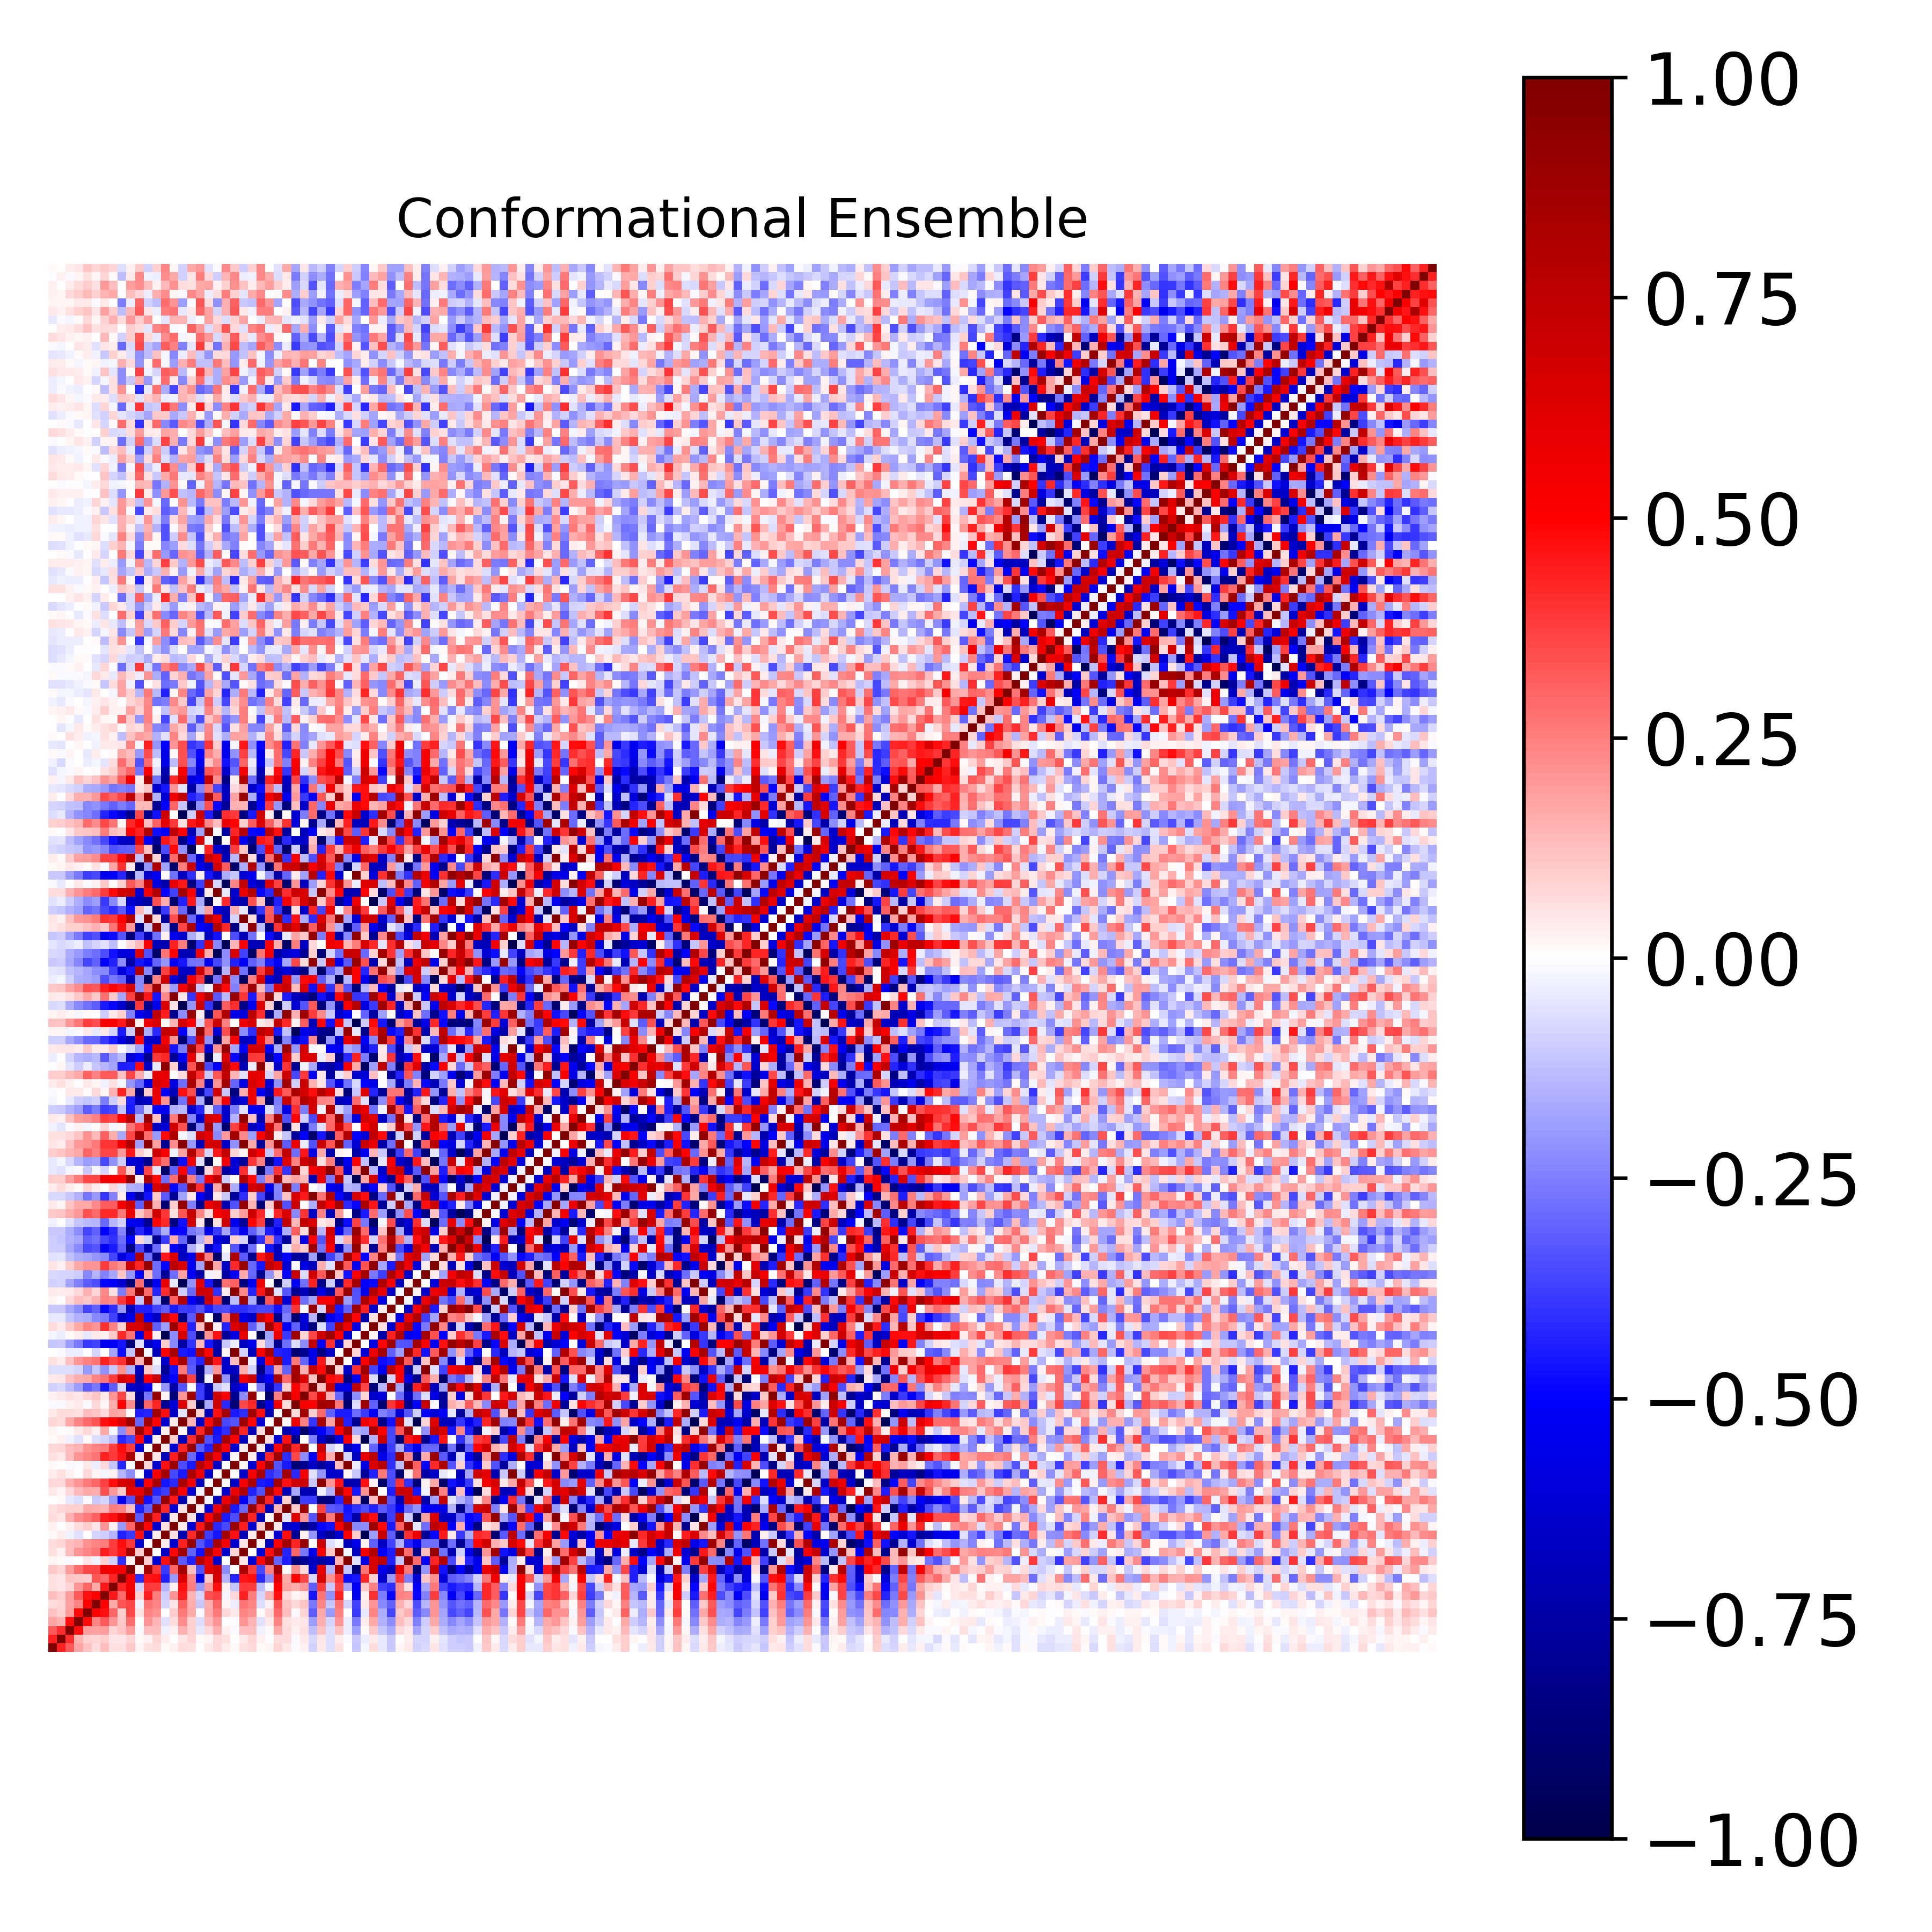

Data behind this chart, as committed beside it:
1.000000000000000000e+00, 4.354699293800391446e-01, 3.278518484883264916e-01, 1.793480264158723025e-01, 1.199830463046494683e-01, 6.838392431956634432e-02, 1.326133917818743402e-01, 5.636211080375661681e-02, 6.176502768903228274e-02, 1.023374827160661582e-01, 1.975438113347612740e-02, 5.836494245271407755e-02, 6.915111610260206432e-02, 1.419036741168559941e-02, 2.602081469470968189e-02, 6.768990718184414446e-02, 5.908435726240020974e-02, 6.485735193767772945e-03, 4.088869001999437952e-02, 7.379948255413698588e-02, 3.384150304398682307e-02, 1.300888479147634287e-02, 6.204740255135270111e-02, 7.076964044939024201e-02
4.354699293800391446e-01, 1.000000000000000000e+00, 4.087617468728800829e-01, 1.410554903334591825e-01, 9.343328966666222812e-02, 8.471192945333616553e-02, 1.000421138674666283e-01, 5.402506391742005476e-02, 5.413673867014216073e-02, 8.328132241973312810e-02, 1.073040067097644386e-02, 3.044387425398317054e-02, 8.256602965366587055e-02, 3.418245722721974245e-02, 3.910608182607011422e-03, 5.409380845566459650e-02, 8.098779538518095789e-02, 1.401367368822154826e-02, 1.600915567597753497e-02, 7.453530957570593529e-02, 5.764368471262252408e-02, 2.971533583831687583e-03, 3.958742696542107836e-02, 8.524776504930746401e-02
3.278518484883264916e-01, 4.087617468728800829e-01, 1.000000000000000000e+00, 4.687857288724667226e-01, 1.914965096358260122e-01, 1.866471754742884681e-01, 1.875867880644871422e-01, 8.349183609425667174e-02, 1.118525796623813379e-01, 1.886513667456310994e-01, -8.496379920622904383e-03, 1.259064891736946523e-01, 1.303981299778852743e-01, -2.536800270620748893e-02, 2.365719773551435215e-02, 1.529218142504785161e-01, 9.344612483925499036e-02, -4.144979659220712070e-02, 7.419431925799513383e-02, 1.568725843723862423e-01, 2.383274163541066262e-02, -1.547187421684169915e-02, 1.323629857127378850e-01, 1.313300464341133067e-01
1.793480264158723025e-01, 1.410554903334591825e-01, 4.687857288724667226e-01, 1.000000000000000000e+00, 4.774773976065031511e-01, 2.350850753802981308e-01, 3.228858695194307127e-01, 2.089769405545212344e-01, 1.016087410059690055e-01, 2.846199761421758234e-01, 5.672660505854622455e-03, 2.059808476373672925e-01, 1.469016239903566667e-01, -6.234152203179420954e-02, 6.422185969406163375e-02, 2.248484957722410305e-01, 8.928757978691552466e-02, -6.729285811547260077e-02, 1.386967101713236228e-01, 2.061889361407481525e-01, -6.137221000105455571e-03, -2.439041109348005342e-03, 2.101272606300113865e-01, 1.475458033258323365e-01
1.199830463046494683e-01, 9.343328966666222812e-02, 1.914965096358260122e-01, 4.774773976065031511e-01, 1.000000000000000000e+00, 4.953513448444558653e-01, 4.663908504065097937e-01, 2.990717282833837976e-01, 1.000644608527644502e-01, 3.532402524859424853e-01, 4.694802816264231210e-02, 2.410249773703545817e-01, 2.186464708715147864e-01, 2.123845105464773272e-03, 1.006396391879286062e-01, 2.639591360378927831e-01, 1.710800058143675251e-01, -1.190851267213979478e-02, 1.698078667045117007e-01, 2.584385398204525064e-01, 7.256021633420925432e-02, 4.356640395847400510e-02, 2.417501617070738906e-01, 2.185535861917083378e-01
6.838392431956634432e-02, 8.471192945333616553e-02, 1.866471754742884681e-01, 2.350850753802981308e-01, 4.953513448444558653e-01, 1.000000000000000000e+00, 4.948630585427433726e-01, 1.648772540135775289e-01, 3.308451878670483071e-01, 3.652461594291811497e-01, -2.786314533992733863e-02, 2.718207060082061810e-01, 2.352343117201333433e-01, -8.227790451512376202e-02, 5.207787810707199816e-02, 3.122968772766389067e-01, 1.572909879198523819e-01, -1.034165489466032095e-01, 1.569775981643361795e-01, 3.021197842528891009e-01, 1.877641551569035963e-02, -3.374291441949325843e-02, 2.659416119373428922e-01, 2.348451054368577984e-01
1.326133917818743402e-01, 1.000421138674666283e-01, 1.875867880644871422e-01, 3.228858695194307127e-01, 4.663908504065097937e-01, 4.948630585427433726e-01, 1.000000000000000000e+00, 4.501518229301471608e-01, 2.947312999870106420e-01, 5.598742560437802718e-01, 9.235076359378747990e-02, 4.391068489020422683e-01, 2.523766598989956034e-01, -9.904934203609939980e-02, 2.047628649389528765e-01, 4.394661668642185215e-01, 1.438844102125318436e-01, -8.011296098359310669e-02, 3.359469204639948248e-01, 3.710777514728216264e-01, -1.674995063547570287e-02, 7.033140070300947233e-02, 4.341288268121468730e-01, 2.503652356553981440e-01
5.636211080375661681e-02, 5.402506391742005476e-02, 8.349183609425667174e-02, 2.089769405545212344e-01, 2.990717282833837976e-01, 1.648772540135775289e-01, 4.501518229301471608e-01, 1.000000000000000000e+00, 4.246958785140786397e-01, 5.467169315241924288e-01, -8.723273111741995656e-02, 3.868457205211365824e-01, 3.781425729144249903e-01, -1.470829162391488754e-01, 2.566284308444568771e-02, 4.673519157597329499e-01, 2.501398411946895717e-01, -1.955675089325548122e-01, 1.959308522420855347e-01, 4.756810196205539243e-01, 2.392109599468111858e-02, -1.105809230761162082e-01, 3.867608707140292590e-01, 3.762568173200260824e-01
6.176502768903228274e-02, 5.413673867014216073e-02, 1.118525796623813379e-01, 1.016087410059690055e-01, 1.000644608527644502e-01, 3.308451878670483071e-01, 2.947312999870106420e-01, 4.246958785140786397e-01, 1.000000000000000000e+00, 5.353161322930120036e-01, -4.083407423185637652e-01, 4.546243722559785705e-01, 4.744783809627808324e-01, -4.320421972305198977e-01, -1.984764704977173833e-01, 6.337917695495558501e-01, 2.398139777781929105e-01, -5.313996930439416344e-01, 1.080854733213073987e-01, 6.566509062251834061e-01, -1.413618751930744433e-01, -4.248714113338897813e-01, 4.574206184218099769e-01, 4.738446510090542629e-01
1.023374827160661582e-01, 8.328132241973312810e-02, 1.886513667456310994e-01, 2.846199761421758234e-01, 3.532402524859424853e-01, 3.652461594291811497e-01, 5.598742560437802718e-01, 5.467169315241924288e-01, 5.353161322930120036e-01, 1.000000000000000000e+00, 2.609243624733263017e-02, 8.444940465788073336e-01, 3.883774903302255610e-01, -3.852397505714020287e-01, 3.008578263928935459e-01, 8.539516439207949228e-01, 1.306963210302193590e-01, -3.377646991237706064e-01, 6.060847410463467977e-01, 6.874373362387108388e-01, -2.203820384818414857e-01, -5.684679743335193519e-03, 8.348977219918970460e-01, 3.824660093805914984e-01
1.975438113347612740e-02, 1.073040067097644386e-02, -8.496379920622904383e-03, 5.672660505854622455e-03, 4.694802816264231210e-02, -2.786314533992733863e-02, 9.235076359378747990e-02, -8.723273111741995656e-02, -4.083407423185637652e-01, 2.609243624733263017e-02, 1.000000000000000000e+00, 9.970788755695708661e-02, -6.272595634451227919e-01, 4.624200931180674212e-01, 8.943556747787911876e-01, -3.272984276619820831e-01, -4.366300879464077300e-01, 7.737904072360785035e-01, 5.813667680848141339e-01, -6.355601920397608851e-01, 6.642506317389740853e-04, 9.841319941629798063e-01, 4.241012451754026108e-02, -6.172093414527161093e-01
5.836494245271407755e-02, 3.044387425398317054e-02, 1.259064891736946523e-01, 2.059808476373672925e-01, 2.410249773703545817e-01, 2.718207060082061810e-01, 4.391068489020422683e-01, 3.868457205211365824e-01, 4.546243722559785705e-01, 8.444940465788073336e-01, 9.970788755695708661e-02, 1.000000000000000000e+00, 1.500061773493053217e-02, -6.677530968830354130e-01, 4.917662987291236409e-01, 8.752732849306921192e-01, -3.118732429607587453e-01, -4.668070532549020157e-01, 8.394907564668130373e-01, 4.962457244831308678e-01, -6.375940289349749657e-01, 8.399623264026040426e-02, 9.835815962590919170e-01, 8.959055078139668837e-03
6.915111610260206432e-02, 8.256602965366587055e-02, 1.303981299778852743e-01, 1.469016239903566667e-01, 2.186464708715147864e-01, 2.352343117201333433e-01, 2.523766598989956034e-01, 3.781425729144249903e-01, 4.744783809627808324e-01, 3.883774903302255610e-01, -6.272595634451227919e-01, 1.500061773493053217e-02, 1.000000000000000000e+00, 3.433756321243953968e-02, -6.366949581028689131e-01, 4.327654277306321462e-01, 9.091845677528704872e-01, -3.291140312465162254e-01, -4.291588325792340952e-01, 8.391822554414269941e-01, 5.267379410427405206e-01, -6.399458852158730338e-01, 4.829908163856828918e-02, 9.887113473470817704e-01
1.419036741168559941e-02, 3.418245722721974245e-02, -2.536800270620748893e-02, -6.234152203179420954e-02, 2.123845105464773272e-03, -8.227790451512376202e-02, -9.904934203609939980e-02, -1.470829162391488754e-01, -4.320421972305198977e-01, -3.852397505714020287e-01, 4.624200931180674212e-01, -6.677530968830354130e-01, 3.433756321243953968e-02, 1.000000000000000000e+00, 6.031241672430136258e-02, -7.221830459492352139e-01, 4.201547217475300466e-01, 9.017915341646032257e-01, -3.799068984250437153e-01, -4.550959467069510822e-01, 8.493241906827007082e-01, 4.673517742553733867e-01, -7.014128908041101784e-01, 4.517677149165066908e-02
2.602081469470968189e-02, 3.910608182607011422e-03, 2.365719773551435215e-02, 6.422185969406163375e-02, 1.006396391879286062e-01, 5.207787810707199816e-02, 2.047628649389528765e-01, 2.566284308444568771e-02, -1.984764704977173833e-01, 3.008578263928935459e-01, 8.943556747787911876e-01, 4.917662987291236409e-01, -6.366949581028689131e-01, 6.031241672430136258e-02, 1.000000000000000000e+00, 4.395172615897364327e-02, -6.191801716608267281e-01, 4.467358310977380675e-01, 8.677229980119016695e-01, -4.173888916978206187e-01, -3.586191861607148090e-01, 8.913928624890634644e-01, 4.377851250341492917e-01, -6.335395840773753173e-01
6.768990718184414446e-02, 5.409380845566459650e-02, 1.529218142504785161e-01, 2.248484957722410305e-01, 2.639591360378927831e-01, 3.122968772766389067e-01, 4.394661668642185215e-01, 4.673519157597329499e-01, 6.337917695495558501e-01, 8.539516439207949228e-01, -3.272984276619820831e-01, 8.752732849306921192e-01, 4.327654277306321462e-01, -7.221830459492352139e-01, 4.395172615897364327e-02, 1.000000000000000000e+00, 6.163393755130831819e-02, -7.186031818470930421e-01, 5.012772238351091980e-01, 8.359191151052746127e-01, -4.497192973218528400e-01, -3.500988486796378085e-01, 8.983929824912988416e-01, 4.235362565040118876e-01
5.908435726240020974e-02, 8.098779538518095789e-02, 9.344612483925499036e-02, 8.928757978691552466e-02, 1.710800058143675251e-01, 1.572909879198523819e-01, 1.438844102125318436e-01, 2.501398411946895717e-01, 2.398139777781929105e-01, 1.306963210302193590e-01, -4.366300879464077300e-01, -3.118732429607587453e-01, 9.091845677528704872e-01, 4.201547217475300466e-01, -6.191801716608267281e-01, 6.163393755130831819e-02, 1.000000000000000000e+00, 3.747283699619614883e-02, -6.130640935504165778e-01, 5.611629055799282062e-01, 8.215449189978858424e-01, -4.472774384911651913e-01, -2.951422706308797772e-01, 9.118459579327200526e-01
6.485735193767772945e-03, 1.401367368822154826e-02, -4.144979659220712070e-02, -6.729285811547260077e-02, -1.190851267213979478e-02, -1.034165489466032095e-01, -8.011296098359310669e-02, -1.955675089325548122e-01, -5.313996930439416344e-01, -3.377646991237706064e-01, 7.737904072360785035e-01, -4.668070532549020157e-01, -3.291140312465162254e-01, 9.017915341646032257e-01, 4.467358310977380675e-01, -7.186031818470930421e-01, 3.747283699619614883e-02, 1.000000000000000000e+00, -2.578058902660689336e-02, -6.837956082838501093e-01, 5.679409959006606057e-01, 7.855583826221576027e-01, -5.226830509221849219e-01, -3.196643003249982073e-01
4.088869001999437952e-02, 1.600915567597753497e-02, 7.419431925799513383e-02, 1.386967101713236228e-01, 1.698078667045117007e-01, 1.569775981643361795e-01, 3.359469204639948248e-01, 1.959308522420855347e-01, 1.080854733213073987e-01, 6.060847410463467977e-01, 5.813667680848141339e-01, 8.394907564668130373e-01, -4.291588325792340952e-01, -3.799068984250437153e-01, 8.677229980119016695e-01, 5.012772238351091980e-01, -6.130640935504165778e-01, -2.578058902660689336e-02, 1.000000000000000000e+00, -1.078482098618621654e-02, -6.365813633175176900e-01, 5.725351402071868767e-01, 8.117053338874529178e-01, -4.344234178377467392e-01
7.379948255413698588e-02, 7.453530957570593529e-02, 1.568725843723862423e-01, 2.061889361407481525e-01, 2.584385398204525064e-01, 3.021197842528891009e-01, 3.710777514728216264e-01, 4.756810196205539243e-01, 6.566509062251834061e-01, 6.874373362387108388e-01, -6.355601920397608851e-01, 4.962457244831308678e-01, 8.391822554414269941e-01, -4.550959467069510822e-01, -4.173888916978206187e-01, 8.359191151052746127e-01, 5.611629055799282062e-01, -6.837956082838501093e-01, -1.078482098618621654e-02, 1.000000000000000000e+00, 1.250767471782608491e-02, -6.616131629613074550e-01, 5.364143232508661319e-01, 8.345602299894829823e-01
3.384150304398682307e-02, 5.764368471262252408e-02, 2.383274163541066262e-02, -6.137221000105455571e-03, 7.256021633420925432e-02, 1.877641551569035963e-02, -1.674995063547570287e-02, 2.392109599468111858e-02, -1.413618751930744433e-01, -2.203820384818414857e-01, 6.642506317389740853e-04, -6.375940289349749657e-01, 5.267379410427405206e-01, 8.493241906827007082e-01, -3.586191861607148090e-01, -4.497192973218528400e-01, 8.215449189978858424e-01, 5.679409959006606057e-01, -6.365813633175176900e-01, 1.250767471782608491e-02, 1.000000000000000000e+00, 7.003769666634684053e-04, -6.535651832496072178e-01, 5.365356301969542718e-01
1.300888479147634287e-02, 2.971533583831687583e-03, -1.547187421684169915e-02, -2.439041109348005342e-03, 4.356640395847400510e-02, -3.374291441949325843e-02, 7.033140070300947233e-02, -1.105809230761162082e-01, -4.248714113338897813e-01, -5.684679743335193519e-03, 9.841319941629798063e-01, 8.399623264026040426e-02, -6.399458852158730338e-01, 4.673517742553733867e-01, 8.913928624890634644e-01, -3.500988486796378085e-01, -4.472774384911651913e-01, 7.855583826221576027e-01, 5.725351402071868767e-01, -6.616131629613074550e-01, 7.003769666634684053e-04, 1.000000000000000000e+00, 2.132895471900639675e-02, -6.386037165971319984e-01
6.204740255135270111e-02, 3.958742696542107836e-02, 1.323629857127378850e-01, 2.101272606300113865e-01, 2.417501617070738906e-01, 2.659416119373428922e-01, 4.341288268121468730e-01, 3.867608707140292590e-01, 4.574206184218099769e-01, 8.348977219918970460e-01, 4.241012451754026108e-02, 9.835815962590919170e-01, 4.829908163856828918e-02, -7.014128908041101784e-01, 4.377851250341492917e-01, 8.983929824912988416e-01, -2.951422706308797772e-01, -5.226830509221849219e-01, 8.117053338874529178e-01, 5.364143232508661319e-01, -6.535651832496072178e-01, 2.132895471900639675e-02, 1.000000000000000000e+00, 3.885677839010137635e-02
7.076964044939024201e-02, 8.524776504930746401e-02, 1.313300464341133067e-01, 1.475458033258323365e-01, 2.185535861917083378e-01, 2.348451054368577984e-01, 2.503652356553981440e-01, 3.762568173200260824e-01, 4.738446510090542629e-01, 3.824660093805914984e-01, -6.172093414527161093e-01, 8.959055078139668837e-03, 9.887113473470817704e-01, 4.517677149165066908e-02, -6.335395840773753173e-01, 4.235362565040118876e-01, 9.118459579327200526e-01, -3.196643003249982073e-01, -4.344234178377467392e-01, 8.345602299894829823e-01, 5.365356301969542718e-01, -6.386037165971319984e-01, 3.885677839010137635e-02, 1.000000000000000000e+00
1.193277289403178731e-02, 2.855145938856465046e-02, -2.558560192901875377e-02, -5.919184991676476604e-02, 9.239170421057004909e-03, -6.945496528000927317e-02, -8.168309769551017341e-02, -1.314313660069159340e-01, -4.208474283086567902e-01, -3.526530747523877185e-01, 4.891581018388969637e-01, -6.290119384223907817e-01, 2.639303857933844588e-02, 9.865677278694521268e-01, 1.010808808603388814e-01, -6.991577753085633784e-01, 4.078037334693243587e-01, 9.112187119562821236e-01, -3.393359202720134249e-01, -4.527462988482229278e-01, 8.399839707312014569e-01, 4.999549928760090300e-01, -6.752559553960181260e-01, 3.538577731303810259e-02
1.747624040210090171e-02, -2.289983291447034251e-03, 9.095417738750583014e-03, 4.517281307287520503e-02, 7.325419724683338019e-02, 2.680516581436090395e-02, 1.662883716214881014e-01, -1.614183836726896734e-02, -2.264505663589933548e-01, 2.447784297225553962e-01, 8.817491831239092637e-01, 4.696593002963566632e-01, -6.947917585506144800e-01, 2.782917996916959777e-02, 9.848715516311227214e-01, 1.608358601747033462e-02, -6.804719618290244743e-01, 4.244987897808225052e-01, 8.611705060172035742e-01, -4.646503882226873938e-01, -4.124778919412273037e-01, 8.852729124776264058e-01, 4.223396335787241163e-01, -6.974436964260138927e-01
7.944535436625924096e-02, 6.850790641126923430e-02, 1.674194668468360903e-01, 2.396663576802487983e-01, 2.908437288870516224e-01, 3.290265090254797520e-01, 4.671464435807817783e-01, 4.923347981746747926e-01, 6.314172893760614524e-01, 8.768990621777610350e-01, -3.025551692205941112e-01, 8.506913978912807872e-01, 4.936811007305133558e-01, -6.380602777592656594e-01, 4.426703785315076051e-02, 9.822213945182570738e-01, 1.459663891330975349e-01, -6.567769573538835282e-01, 4.782371943977269946e-01, 8.589581116162575691e-01, -3.563977891438224188e-01, -3.290283004526219912e-01, 8.769559722401558677e-01, 4.901937331525795805e-01
4.579582774778883508e-02, 6.826409022392056214e-02, 6.866185716516476356e-02, 5.597483863242069119e-02, 1.277571725795733915e-01, 1.113261046306495972e-01, 7.558483344035384077e-02, 1.869524678424474562e-01, 1.703936948982312238e-01, 9.285295744348276425e-03, -4.379574797154330290e-01, -4.263013614539242768e-01, 8.588630273836079798e-01, 4.761062061095976961e-01, -6.587926692705066145e-01, -5.466404073438036609e-02, 9.811092274266454138e-01, 8.661202492140974984e-02, -6.958989857065348561e-01, 4.685729374216444643e-01, 8.571508593473446957e-01, -4.463030198943265248e-01, -4.117784685210064688e-01, 8.654676988333084298e-01
-1.101564705610452027e-02, -1.278529517983284167e-02, 2.972787997649310038e-02, 4.272041671700731180e-02, -1.088014094090116769e-02, 7.715761043214926229e-02, 2.103320928871169754e-02, 1.637663784043880966e-01, 5.043118534079846782e-01, 2.253827456212393054e-01, -8.742671856100013850e-01, 2.984904994174868431e-01, 4.260973280843747268e-01, -8.020833757452519031e-01, -6.097536640061411717e-01, 6.154431250974319312e-01, 1.014871565050424335e-01, -9.690470115848257571e-01, -1.713467082410952969e-01, 6.879490370544483202e-01, -4.188520056797968572e-01, -8.861614743245266324e-01, 3.588050782252069082e-01, 4.176308212356746319e-01
2.619636974665952994e-02, 4.474125165451992708e-02, 5.971355779544156028e-02, 5.298722711258264939e-02, 8.436521055373794042e-02, 1.150232121233874250e-01, 4.405398483951326882e-02, 2.083519272927613908e-01, 3.626163987320877302e-01, 6.662886886757962701e-02, -7.980606519374787711e-01, -2.613608426650103622e-01, 9.091072737301154616e-01, 3.065419287781711438e-02, -8.707335709268861912e-01, 2.051010206237416089e-01, 8.684874647223358446e-01, -3.813381575769480558e-01, -7.055681167552699806e-01, 6.907749244774847863e-01, 5.300280367948688731e-01, -8.084829622304313679e-01, -2.195134871336764104e-01, 9.081605315599545758e-01
-8.682857774167539178e-02, -7.747541840149758940e-02, -1.284067709962568582e-01, -1.917127902111778748e-01, -3.131152848437402381e-01, -2.590029297135341135e-01, -4.540104001219746332e-01, -3.142537073316098994e-01, -7.352277732570215718e-02, -6.495316500260140957e-01, -6.756545180625966873e-01, -5.657987406316038470e-01, 2.572062548080628151e-03, -2.076562991743165221e-01, -7.499671911522554080e-01, -3.349961838317217500e-01, 5.693927320545490861e-03, -3.905106921696518407e-01, -7.146569896816887812e-01, -1.031918692068787141e-01, -5.683360895987676908e-02, -6.631738633719211906e-01, -5.247768381228925527e-01, -7.862379114920206016e-04
4.532606182265351558e-02, 4.735471387413688754e-02, 1.200239231512633675e-01, 1.571702934384816563e-01, 1.709830311371007827e-01, 2.403169618691746445e-01, 2.690520951561284346e-01, 3.805742024019648229e-01, 6.465466797817354117e-01, 5.764034687561089276e-01, -7.575696988676172694e-01, 4.963859372211484322e-01, 7.025767806178638830e-01, -6.629577518465592512e-01, -4.854720845612305324e-01, 8.343971113269822437e-01, 3.716966648767573989e-01, -8.626622953857077114e-01, -2.534744637356159749e-02, 9.413235751071319379e-01, -2.092200937846831199e-01, -7.795188258079691623e-01, 5.470901755143428025e-01, 6.965636652505283744e-01
-6.369403076835071509e-02, -6.797706753010147873e-02, -6.481768303572582601e-02, -7.950055525924758226e-02, -2.009539165882014977e-01, -1.121763007365001175e-01, -2.162191804798694050e-01, -1.073514447571013580e-01, 2.162770030492148499e-01, -1.515143140345913686e-01, -6.857330683869365950e-01, 1.068180521185356224e-01, -6.785685101483053538e-02, -7.945232274294927732e-01, -4.625602361332358803e-01, 2.651980953589443968e-01, -3.236215736036933133e-01, -8.281523853920232936e-01, -1.514262193898378017e-01, 2.063580950985653695e-01, -6.346443961036075665e-01, -6.838330123110639702e-01, 1.578299586053015791e-01, -7.854087125446693185e-02
5.584837349849295501e-02, 3.695654414238125351e-02, 1.249118636737409638e-01, 2.036815377257754078e-01, 2.428996299063592434e-01, 2.679554325163543416e-01, 4.314522970870052765e-01, 3.667890133783767159e-01, 4.054145452228903879e-01, 8.115801034847948126e-01, 1.467817230855642252e-01, 9.715371212749042140e-01, -2.122060265857839134e-02, -6.376375420400872684e-01, 5.238391746096400237e-01, 8.434173729240886930e-01, -3.361597850384296371e-01, -4.288483442274708679e-01, 8.555624967507096112e-01, 4.549846653812994468e-01, -6.397251198034620279e-01, 1.278720421399598128e-01, 9.734868609271921658e-01, -2.876830728681382954e-02
2.034268630293225265e-03, -8.841441738571749129e-03, -3.702186232226957474e-02, -3.617914807486510148e-02, -2.709112818442379039e-03, -8.030762614004532951e-02, 5.012035086035662506e-04, -1.763279366922941016e-01, -4.735978045284885418e-01, -1.168856145973593275e-01, 9.673556215583463125e-01, -1.723526349555211043e-02, -6.883692263297995773e-01, 4.994410560720723979e-01, 8.433182309803062271e-01, -4.506396508438599846e-01, -4.670694041164731858e-01, 8.100173284433711540e-01, 4.911686764370213898e-01, -7.402689329436183963e-01, 1.822317011520292740e-02, 9.786138616038478899e-01, -7.921979793913332124e-02, -6.818269456978378606e-01
-1.117628924526812284e-01, -1.084511596993243260e-01, -1.932564192325857966e-01, -2.654708491987902153e-01, -3.884488845855034733e-01, -3.746335471250537008e-01, -5.518273847921235653e-01, -5.242506820127952327e-01, -4.604612172219079147e-01, -8.803211757750065702e-01, -6.201606313336116560e-02, -6.763630580325055153e-01, -5.683761868151221419e-01, 9.882168709076950830e-02, -2.340155092523499292e-01, -7.447236627273287057e-01, -4.041965539034645394e-01, 1.339295104859654917e-01, -4.552306934184329190e-01, -7.134591958246307986e-01, -1.050340417649410080e-01, -3.690140308279890591e-02, -6.733788954461951137e-01, -5.683204902866437758e-01
-2.187476160817344514e-02, -3.145653403692612315e-02, 1.347909621324218550e-02, 3.549321862016905499e-02, -4.177368830946778799e-02, 4.448615258801093264e-02, 3.065642505962783843e-02, 1.054214753060050691e-01, 4.149284215736044890e-01, 2.728535307959633061e-01, -5.837011489839816214e-01, 5.320282745983709871e-01, 2.411809398528680370e-02, -9.698099489597753475e-01, -2.221572534257026943e-01, 6.494105534173727490e-01, -3.460336686811810170e-01, -9.387613088428491404e-01, 2.149086259644781560e-01, 4.619799172829101575e-01, -7.864100174326386083e-01, -5.925806622622507014e-01, 5.799412590943116008e-01, 1.256933362601156054e-02
6.530540963222306039e-02, 4.218738019410574885e-02, 1.034840347258296628e-01, 1.699255770924481268e-01, 2.364682551397560839e-01, 2.063747007924778554e-01, 3.987138782646183488e-01, 2.428607774600073654e-01, 9.238350305018883102e-02, 6.558574227783943167e-01, 6.557717431696256094e-01, 7.927574506919613517e-01, -3.098600970490340556e-01, -1.924076762873146440e-01, 8.834876691862785236e-01, 4.691725506012978664e-01, -4.369877470344263326e-01, 1.256995116075970143e-01, 9.586234697066052801e-01, 2.430285513959600657e-02, -4.301760913033220168e-01, 6.451204676769818347e-01, 7.585944731035979549e-01, -3.110751356851018667e-01
-4.354841370649107507e-02, -4.268270553890774616e-02, -1.165906271501948172e-01, -1.558012266142029534e-01, -1.614217896714133793e-01, -2.274384419390216294e-01, -2.548612049101102728e-01, -3.728326528466824885e-01, -6.438003451719106485e-01, -5.642804971864173735e-01, 7.647360483478039539e-01, -5.119738160054471132e-01, -6.664469070691205754e-01, 7.065624600468547456e-01, 4.780355567379314663e-01, -8.410542744466955600e-01, -3.224002321980660724e-01, 8.925801661922245778e-01, 6.813371669937758404e-03, -9.264548650947274089e-01, 2.625912399892842419e-01, 7.854383559154065608e-01, -5.637205146091136543e-01, -6.578142343256290214e-01
-1.076864564533917545e-01, -1.075450959403558698e-01, -1.653842399214118242e-01, -2.223884303364555837e-01, -3.621149567402385805e-01, -3.064310996560238309e-01, -4.879830769215262043e-01, -4.086357100013958688e-01, -1.968221364208181390e-01, -6.860204436103344294e-01, -4.297788614919351158e-01, -4.391040602915511348e-01, -3.729207294849319343e-01, -3.164584229029967499e-01, -4.461215266183267136e-01, -3.795353226034617333e-01, -3.848491894702731897e-01, -3.350122277578573837e-01, -4.391401993288924777e-01, -3.542135822924906696e-01, -3.485886806818372929e-01, -4.121985144832063797e-01, -4.085966601107651752e-01, -3.773103626552558598e-01
2.115796421825215726e-02, -9.173341215801246668e-04, 7.243848213478459863e-02, 1.277725779806762052e-01, 1.027305857194332622e-01, 1.541762453515111153e-01, 2.497638454519614526e-01, 2.214457201205471404e-01, 3.894045838713685592e-01, 5.875598085225456346e-01, -1.128449178887267063e-01, 8.768059194679388435e-01, -1.530247806454914095e-01, -9.017133661558333069e-01, 3.103750890865460965e-01, 7.926551576725109349e-01, -5.273905366525241112e-01, -6.983855945645192076e-01, 7.098610995925801470e-01, 3.909131286428056407e-01, -8.833838432424280240e-01, -1.254586385065517284e-01, 8.975602271466647242e-01, -1.635959646978556725e-01
4.543815233681008231e-02, 3.537720639110425447e-02, 4.271457951934866382e-02, 7.575413692368340723e-02, 1.560208733247963608e-01, 8.362234356936730506e-02, 2.334594801915564899e-01, 5.776929344489420415e-02, -2.539382224038028713e-01, 2.610676247218257640e-01, 9.431073928604276624e-01, 2.857929710319502825e-01, -4.285675886647395960e-01, 4.071986735432733262e-01, 9.082022215315904701e-01, -1.001346741894686837e-01, -2.966935111317935969e-01, 6.942544917140017757e-01, 6.759033544364461132e-01, -4.017035554976421396e-01, 3.188920746516128724e-02, 9.429015942406848705e-01, 2.274922899506058305e-01, -4.235231758493303578e-01
-8.874243335347463402e-02, -8.147050574855024818e-02, -1.785922366211647183e-01, -2.496335220667715571e-01, -3.173777201510781243e-01, -3.464992921553062821e-01, -4.888905626760270962e-01, -5.108423287550248881e-01, -6.221947066881545751e-01, -8.878347456654801517e-01, 2.819408766002620137e-01, -8.289911974777071091e-01, -5.416585347093629821e-01, 5.703531194470522481e-01, -4.248000390441605129e-02, -9.695691047689508624e-01, -2.138134616383887410e-01, 6.045259640524736078e-01, -4.588152488494554038e-01, -8.726666603623277618e-01, 2.783678585789773896e-01, 3.067584253120871907e-01, -8.520895114145655702e-01, -5.356568573919936460e-01
-7.254634007852901745e-02, -8.421248980708824494e-02, -8.308608006568726778e-02, -9.772043487721512878e-02, -2.276950964900301966e-01, -1.460374727169948539e-01, -2.448299773199817120e-01, -1.772527625435703080e-01, 1.152359221691430236e-01, -2.033349009821392717e-01, -5.139971045094475777e-01, 1.285827172764619775e-01, -2.865387175706010092e-01, -7.892526627797225025e-01, -2.854820840853298791e-01, 1.833614326695831021e-01, -5.236989729824397255e-01, -7.337650846551411199e-01, -2.347706788025669469e-02, 2.434897362860781456e-02, -7.453002523488126974e-01, -5.087023792970529756e-01, 1.711161972482010407e-01, -2.967918218344556824e-01
4.943297871828399026e-02, 3.047505122708795908e-02, 9.759393036361858897e-02, 1.680433981967999757e-01, 2.055801659702129469e-01, 2.036750867106732477e-01, 3.794059103242830022e-01, 2.623208847800573285e-01, 2.121481178377292720e-01, 6.919707573809976697e-01, 4.295594818703536988e-01, 9.098104116188734380e-01, -2.873798602063029617e-01, -4.907554753652555446e-01, 7.579903560814065244e-01, 6.438129439195019454e-01, -5.247791788029396720e-01, -1.815603054331471344e-01, 9.674985201362692466e-01, 1.654054956531939569e-01, -6.571233262093244543e-01, 4.168838074145252426e-01, 8.947270633825511466e-01, -2.932835603090702681e-01
-5.530443004289450210e-02, -5.400551603407699464e-02, -1.247057374648421063e-01, -1.587405096512823077e-01, -1.719293471525207284e-01, -2.085272585918483967e-01, -2.305416688122083058e-01, -3.649597651165649714e-01, -6.000028951958533696e-01, -4.685366605682352303e-01, 7.980178890333564645e-01, -2.810814154778383811e-01, -8.233042547366127284e-01, 4.490220419981824085e-01, 6.252761732714047227e-01, -6.740033501531866866e-01, -5.723518296435277097e-01, 7.286814254541016389e-01, 2.435637301335985272e-01, -9.154017974342357755e-01, -4.442455333993108185e-02, 8.140734745873704492e-01, -3.275165382040399198e-01, -8.175238700420013327e-01
-1.000062618449931717e-01, -9.697698442268193331e-02, -1.658392173269568337e-01, -2.333130915898781743e-01, -3.516201493088220720e-01, -3.284355498126800832e-01, -5.270894883802430542e-01, -4.515237245553720968e-01, -3.171234463537080939e-01, -8.384592471243625944e-01, -3.546648913106519307e-01, -7.202800464717450390e-01, -2.819309423437455497e-01, 3.993297538047201056e-02, -5.230087377782998148e-01, -6.344481424304945216e-01, -1.553084149222108967e-01, -5.261039527637724478e-02, -6.619971649158566951e-01, -4.629032063664837437e-01, 5.640076779660272918e-03, -3.325963929440797218e-01, -6.997340109735377123e-01, -2.806906202860228738e-01
-9.846497984417366955e-02, -1.160859456683086682e-01, -1.493207845013272694e-01, -1.793033148483283989e-01, -3.114669779930805960e-01, -2.736283652759801677e-01, -3.663172322300206618e-01, -4.006615174594274631e-01, -2.857610853544675922e-01, -4.947585837351516913e-01, 7.332484320170716552e-02, -8.614847322951470210e-02, -7.998883777351147861e-01, -3.876018290997150784e-01, 1.569895554966712625e-01, -3.003299975151222378e-01, -8.391254031149572024e-01, -1.549655896104538133e-01, 1.279764767973325945e-01, -5.947736501053563218e-01, -6.769061602961266022e-01, 9.045609059028365817e-02, -8.241144370406967845e-02, -8.048041875400522294e-01
-1.042592160137520291e-01, -1.015704696178699323e-01, -1.614893987238166795e-01, -2.260920027063079152e-01, -3.605556232884926104e-01, -3.101427704371741423e-01, -5.037925594764270931e-01, -4.212382511171445243e-01, -2.371387536235782245e-01, -7.507320120935752072e-01, -4.234581411072241286e-01, -5.733254176034996430e-01, -3.080417760569313934e-01, -1.606016212823842271e-01, -5.102149782016199842e-01, -4.889683087624007718e-01, -2.603194581952521514e-01, -2.248118924211073288e-01, -5.626501248685236156e-01, -3.838190764076067629e-01, -1.789378249589812508e-01, -4.057903591352196027e-01, -5.470598364443377548e-01, -3.099044245319632629e-01
-2.992063522591075983e-02, -6.884098491976905348e-03, -6.213774914099049612e-02, -1.146549287098342362e-01, -1.366374678075019666e-01, -1.433912796373676690e-01, -2.908671833529896666e-01, -1.430425824140186264e-01, -8.655157737204473289e-02, -5.325677960734112037e-01, -5.603527567940337351e-01, -8.083225079596582097e-01, 4.864308644610399468e-01, 4.161172344535764012e-01, -8.456675435904700278e-01, -4.662770669471255069e-01, 6.700632960854291387e-01, 5.315369217093025844e-02, -9.723468849081654541e-01, 5.615885756137074108e-02, 6.854895916050677274e-01, -5.485197624659629012e-01, -7.818428597392306223e-01, 4.910785431327712725e-01
1.028468233640883744e-01, 1.169359797851211025e-01, 1.587183356143862800e-01, 1.979468984553167388e-01, 3.393256121509440337e-01, 2.903041518864630799e-01, 4.202929459559700542e-01, 4.189873480944631412e-01, 2.636384257321171543e-01, 5.775920610647625741e-01, 1.157900123017218397e-01, 2.094236760206411863e-01, 6.756025138331780422e-01, 3.923273600223479152e-01, 5.904446867614824429e-02, 3.303689059092196900e-01, 7.118930937263958647e-01, 2.413551661939608017e-01, 6.924376416252786548e-02, 5.228230216985387813e-01, 5.970715745073384983e-01, 9.755740139791371779e-02, 1.939505861973669087e-01, 6.804318557250028654e-01
4.268978978542455061e-02, 2.301651567275533536e-02, 1.101610716447972843e-01, 1.672361464455160429e-01, 1.645457367827615203e-01, 2.339741116810792054e-01, 3.143534339836364655e-01, 3.181799876783943382e-01, 5.447479441024625224e-01, 6.898265594133788925e-01, -3.203048657126357779e-01, 8.697297984282545968e-01, 1.555427147638185348e-01, -8.938399819638813693e-01, 9.678895184433525256e-02, 9.206779987961833944e-01, -2.422733001916294315e-01, -8.065320680362713102e-01, 5.601968100162169062e-01, 6.498907259153544613e-01, -7.167561959488275569e-01, -3.372436389796598655e-01, 8.993337259806181150e-01, 1.460108160875031869e-01
-7.384614375335994685e-02, -7.054427542769416137e-02, -1.036587601733007374e-01, -1.529200626988702350e-01, -2.658555730410122608e-01, -1.995228440763273103e-01, -3.924101775986956753e-01, -2.498251789657270627e-01, 3.330967601628446323e-02, -5.336723960163224367e-01, -7.786540491198713498e-01, -4.617568383310288183e-01, 1.026765675286956114e-01, -3.219711191105821824e-01, -8.004962861312653333e-01, -1.873756805179293272e-01, 4.895591468822992759e-02, -5.257267906742354446e-01, -6.885264174900190826e-01, 4.657459177559741814e-02, -1.061864933810911932e-01, -7.659121188382859158e-01, -4.126723635937062373e-01, 9.847161292772146912e-02
3.542189139093964573e-02, 6.307875570230052353e-02, 3.532464935101557735e-02, 8.821326095078243015e-03, 8.312537406321161837e-02, 3.635132990594427266e-02, 5.484910380841061771e-03, 7.759302629148533137e-02, -4.021937323246855406e-02, -1.507769437093138820e-01, -1.575616358723068988e-01, -5.873685897875615680e-01, 6.561469798062118386e-01, 7.423359608542970944e-01, -4.786566383983619777e-01, -3.282803360653270275e-01, 8.982236932205237556e-01, 4.135338165726146209e-01, -6.789528700152638319e-01, 1.698910959447439140e-01, 9.736043747037922413e-01, -1.582473105707998262e-01, -5.901266602313824938e-01, 6.640647432853894472e-01
1.014449211750929614e-01, 9.610334398911964116e-02, 1.874219040484972620e-01, 2.632766697339873896e-01, 3.661378416531693714e-01, 3.655620247322180494e-01, 5.515468042471861621e-01, 5.260763414611487887e-01, 5.115284681754772578e-01, 9.281938704412899810e-01, 3.465345234351005499e-02, 8.068020211439576039e-01, 4.827488326413681974e-01, -2.842211778819691004e-01, 2.830847510359893460e-01, 8.481164744833277203e-01, 2.516793951634439530e-01, -2.700886166574664182e-01, 5.692609143902118696e-01, 7.311639239768994436e-01, -9.494004941444393608e-02, 8.959413500603198924e-03, 8.051762378842971524e-01, 4.794067474158309472e-01
-3.911262138188428827e-02, -5.592814841180227675e-02, -2.165807774017393730e-02, -1.062277500153787149e-02, -1.077686293013216251e-01, -1.647521826431423350e-02, -8.092748367243127183e-02, -1.338904878810526222e-03, 3.343524341053672466e-01, 8.974028678104994938e-02, -6.265214918671350164e-01, 3.666652740440760061e-01, -4.955752828097967355e-02, -9.269604051493653962e-01, -3.106274335818126620e-01, 4.890687103158465887e-01, -3.772295455587044155e-01, -9.076073024188526794e-01, 7.768673340022221041e-02, 3.365785666477351112e-01, -7.615206125263167536e-01, -6.264561096921191785e-01, 4.139744592502992426e-01, -5.982696960481342918e-02
-4.285321119707077159e-02, -2.203559430585857321e-02, -7.794068527787320622e-02, -1.429129828058716689e-01, -1.899257177469856339e-01, -1.758805312292760492e-01, -3.582241901915566018e-01, -2.150664550191141167e-01, -9.557444003675875932e-02, -6.154242747368022792e-01, -6.331672760454759574e-01, -8.144343474345803191e-01, 3.937866988295257720e-01, 2.878288333051272629e-01, -8.884098215126049469e-01, -4.735062201684269723e-01, 5.465599246677171896e-01, -5.651338183236320756e-02, -9.837727747698693515e-01, 1.331565978489803251e-02, 5.450326490786528977e-01, -6.198234065384559122e-01, -7.807198782608526511e-01, 3.967755276268087883e-01
9.715603843358640301e-02, 1.135228347680824895e-01, 1.430180598440111139e-01, 1.678167961258369145e-01, 3.010154088506437620e-01, 2.486931682012023248e-01, 3.598203346026686011e-01, 3.624535350922130639e-01, 2.003960034175985006e-01, 4.455783319949013777e-01, 9.815467955154960622e-02, 3.787405595882071402e-02, 6.966697444250170568e-01, 5.231861125348096220e-01, -3.014850953823618521e-02, 1.841074484002794276e-01, 7.905732150096009825e-01, 3.299625342682095952e-01, -8.236283312405379142e-02, 4.520072493491836263e-01, 7.306953455109709283e-01, 8.027096046267793994e-02, 2.193929119056895957e-02, 7.020847799629733599e-01
5.050922933554329031e-02, 3.329742945896312090e-02, 1.243376061752458073e-01, 1.960501628135081775e-01, 2.173786201588159828e-01, 2.642714675563386240e-01, 3.952700982616111913e-01, 3.906783222021699697e-01, 5.441615774868020505e-01, 8.006144224503202178e-01, -1.917784660923387841e-01, 9.387841253071340653e-01, 1.802254516079833113e-01, -8.069625021893066519e-01, 2.192231661726072589e-01, 9.533543669391526532e-01, -2.015833754313728354e-01, -6.999317623994862902e-01, 6.584516711039852810e-01, 6.652637640412548681e-01, -6.528095757554189804e-01, -2.117558518460535000e-01, 9.587529881443241919e-01, 1.710024231442686671e-01
6.229306419664708966e-02, 5.982114673252948711e-02, 7.766740799484501967e-02, 1.162180740671408669e-01, 2.167841319816249390e-01, 1.382612122630861029e-01, 3.117900887368906249e-01, 1.624414796909530445e-01, -1.652697910532195669e-01, 3.631764349504346123e-01, 8.617458699848603576e-01, 2.831060447756016396e-01, -2.013269846605814095e-01, 4.779124106678391826e-01, 8.050402279115235205e-01, -2.304065840667674295e-02, -6.906386267656822175e-02, 6.856650647983736357e-01, 5.943846791813426345e-01, -2.286874725940893083e-01, 1.990232105490935544e-01, 8.533224750188809216e-01, 2.278792806867720733e-01, -1.952703323699004623e-01
-2.411402771327551472e-02, -5.006095570798251015e-02, -1.535875812544741301e-02, 2.718472293597152742e-02, -2.285121542389884422e-02, 8.747640594091287553e-03, 8.505023640576185595e-02, -1.566578600189581089e-02, 1.945337725507558999e-02, 2.675005190724015214e-01, 3.710581038817393762e-01, 6.700243486817381022e-01, -6.752856105956213106e-01, -6.130817505379622112e-01, 6.780544169121673903e-01, 3.410733253681048072e-01, -8.854947579055438833e-01, -2.390367332117930010e-01, 8.289715584525463310e-01, -2.003592226516873742e-01, -9.011250980194633886e-01, 3.695336949936368631e-01, 6.571372323786476288e-01, -6.811044207240647408e-01
... 99 more rows
